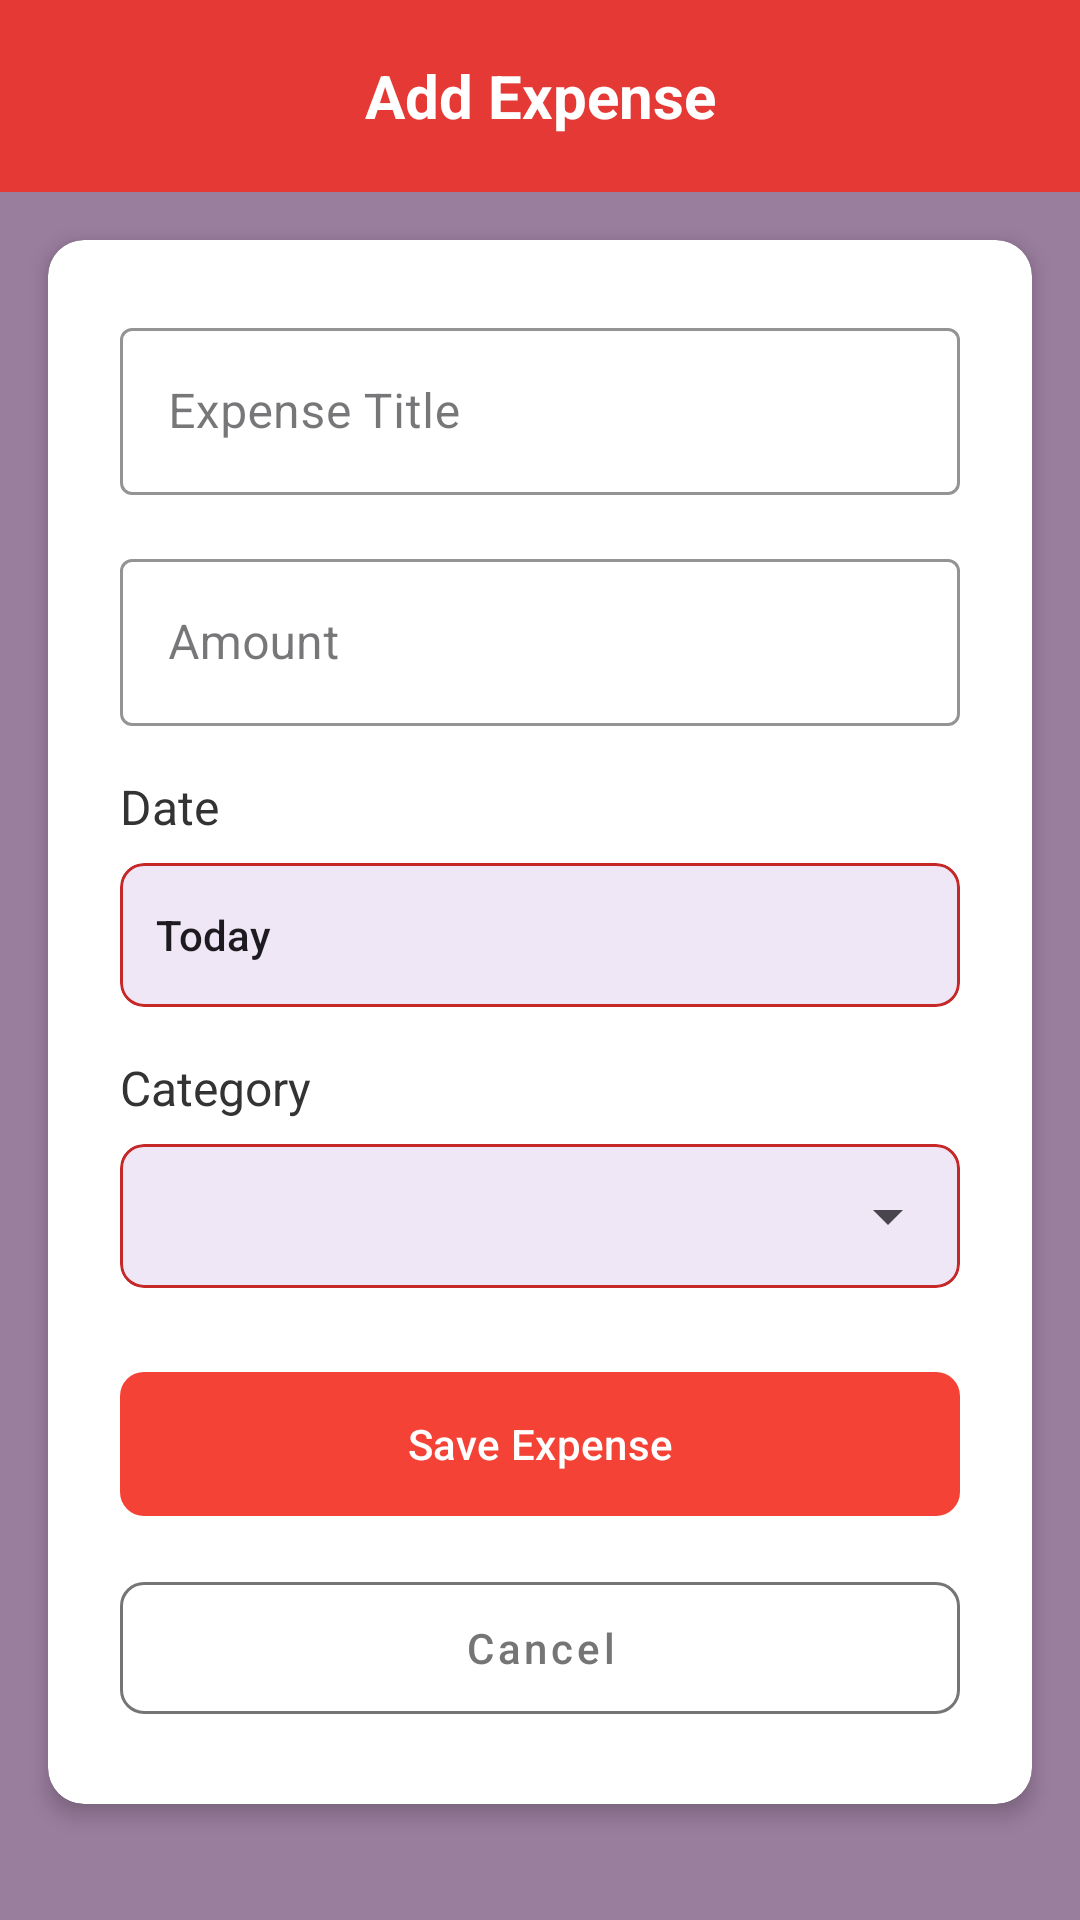

Layout XML and referenced resources for this Android screen:
<!-- AndroidManifest.xml: application theme Theme.Moneapp -->
<!-- res/layout/activity_add_expense.xml -->
<?xml version="1.0" encoding="utf-8"?>
<androidx.constraintlayout.widget.ConstraintLayout xmlns:android="http://schemas.android.com/apk/res/android"
    xmlns:app="http://schemas.android.com/apk/res-auto"
    xmlns:tools="http://schemas.android.com/tools"
    android:layout_width="match_parent"
    android:layout_height="match_parent"
    android:background="@color/background_color"
    tools:context=".AddExpenseActivity">

    <androidx.appcompat.widget.Toolbar
        android:id="@+id/toolbar"
        android:layout_width="match_parent"
        android:layout_height="?attr/actionBarSize"
        android:background="@color/expense_primary_color"
        android:elevation="4dp"
        app:layout_constraintTop_toTopOf="parent">

        <TextView
            android:layout_width="wrap_content"
            android:layout_height="wrap_content"
            android:layout_gravity="center"
            android:text="Add Expense"
            android:textColor="@android:color/white"
            android:textSize="20sp"
            android:textStyle="bold" />
    </androidx.appcompat.widget.Toolbar>

    <androidx.cardview.widget.CardView
        android:layout_width="match_parent"
        android:layout_height="wrap_content"
        android:layout_margin="16dp"
        app:cardCornerRadius="12dp"
        app:cardElevation="4dp"
        app:layout_constraintTop_toBottomOf="@id/toolbar">

        <LinearLayout
            android:layout_width="match_parent"
            android:layout_height="wrap_content"
            android:orientation="vertical"
            android:padding="24dp">

            <com.google.android.material.textfield.TextInputLayout
                android:layout_width="match_parent"
                android:layout_height="wrap_content"
                android:layout_marginBottom="16dp"
                app:boxStrokeColor="@color/expense_accent_color"
                app:hintTextColor="@color/expense_accent_color"
                style="@style/Widget.MaterialComponents.TextInputLayout.OutlinedBox">

                <EditText
                    android:id="@+id/etTitle"
                    android:layout_width="match_parent"
                    android:layout_height="wrap_content"
                    android:hint="Expense Title"
                    android:inputType="text"/>
            </com.google.android.material.textfield.TextInputLayout>

            <com.google.android.material.textfield.TextInputLayout
                android:layout_width="match_parent"
                android:layout_height="wrap_content"
                android:layout_marginBottom="16dp"
                app:boxStrokeColor="@color/expense_accent_color"
                app:hintTextColor="@color/expense_accent_color"
                app:prefixText="$"
                style="@style/Widget.MaterialComponents.TextInputLayout.OutlinedBox">

                <EditText
                    android:id="@+id/etAmount"
                    android:layout_width="match_parent"
                    android:layout_height="wrap_content"
                    android:hint="Amount"
                    android:inputType="numberDecimal"/>
            </com.google.android.material.textfield.TextInputLayout>

            
            <TextView
                android:layout_width="wrap_content"
                android:layout_height="wrap_content"
                android:text="Date"
                android:textSize="16sp"
                android:textColor="@color/text_color"
                android:layout_marginBottom="8dp"/>

            <com.google.android.material.card.MaterialCardView
                android:layout_width="match_parent"
                android:layout_height="wrap_content"
                android:layout_marginBottom="16dp"
                app:cardCornerRadius="8dp"
                app:strokeColor="@color/expense_accent_color"
                app:strokeWidth="1dp">

                <Button
                    android:id="@+id/btnDatePicker"
                    android:layout_width="match_parent"
                    android:layout_height="wrap_content"
                    android:text="Today"
                    android:textAllCaps="false"
                    android:background="?android:attr/selectableItemBackground"
                    android:drawableEnd="@drawable/ic_calendar"
                    android:gravity="start|center_vertical"
                    android:padding="12dp"/>
            </com.google.android.material.card.MaterialCardView>

            
            <TextView
                android:layout_width="wrap_content"
                android:layout_height="wrap_content"
                android:text="Category"
                android:textSize="16sp"
                android:textColor="@color/text_color"
                android:layout_marginBottom="8dp"/>

            <com.google.android.material.card.MaterialCardView
                android:layout_width="match_parent"
                android:layout_height="wrap_content"
                android:layout_marginBottom="24dp"
                app:cardCornerRadius="8dp"
                app:strokeColor="@color/expense_accent_color"
                app:strokeWidth="1dp">

                <Spinner
                    android:id="@+id/spCategory"
                    android:layout_width="match_parent"
                    android:layout_height="48dp"
                    android:paddingStart="8dp"
                    android:paddingEnd="8dp"/>
            </com.google.android.material.card.MaterialCardView>

            <com.google.android.material.button.MaterialButton
                android:id="@+id/btnSaveExpense"
                android:layout_width="match_parent"
                android:layout_height="56dp"
                android:layout_marginBottom="12dp"
                android:text="Save Expense"
                android:textAllCaps="false"
                app:cornerRadius="8dp"
                app:backgroundTint="@color/expense_color"
                android:elevation="2dp"/>

            <com.google.android.material.button.MaterialButton
                android:id="@+id/btnCancel"
                android:layout_width="match_parent"
                android:layout_height="56dp"
                android:text="Cancel"
                android:textAllCaps="false"
                style="@style/Widget.MaterialComponents.Button.OutlinedButton"
                app:cornerRadius="8dp"
                app:strokeColor="@color/neutral_color"
                android:textColor="@color/neutral_color"/>
        </LinearLayout>
    </androidx.cardview.widget.CardView>
</androidx.constraintlayout.widget.ConstraintLayout>
<!-- resources referenced by this layout -->
<resources>
  <color name="background_color">#9A7E9E</color>
  <color name="expense_accent_color">#C62828</color>
  //main
  <color name="expense_color">#F44336</color>
  <color name="expense_primary_color">#E53935</color>
  <color name="neutral_color">#757575</color>
  <color name="text_color">#333333</color>
  <style name="Theme.Moneapp" parent="Base.Theme.Moneapp" />
  <style name="Base.Theme.Moneapp" parent="Theme.Material3.DayNight.NoActionBar">
          
          
      </style>
</resources>
